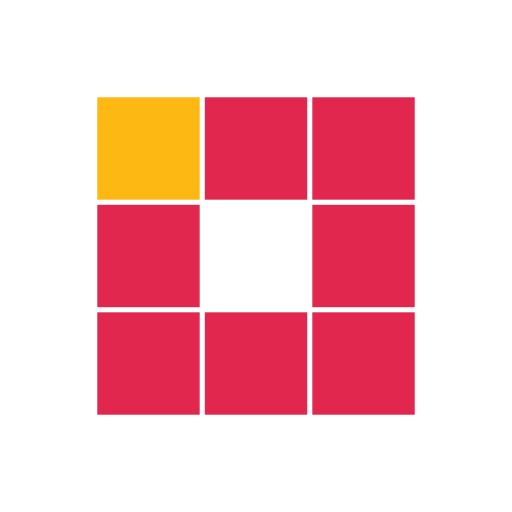
t = 0.00 s
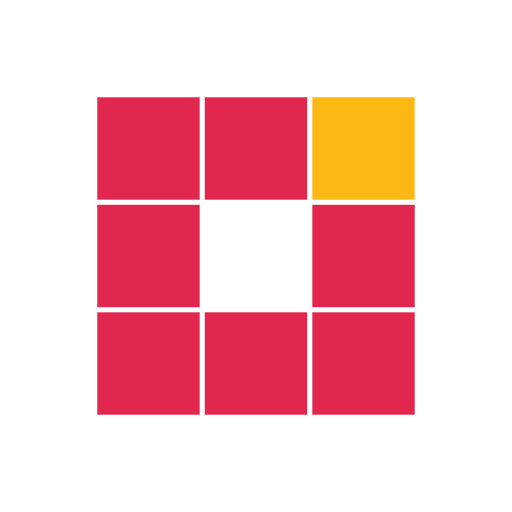
t = 0.31 s
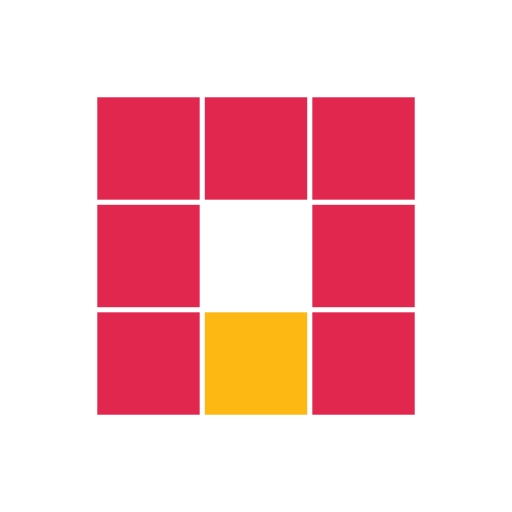
t = 0.63 s
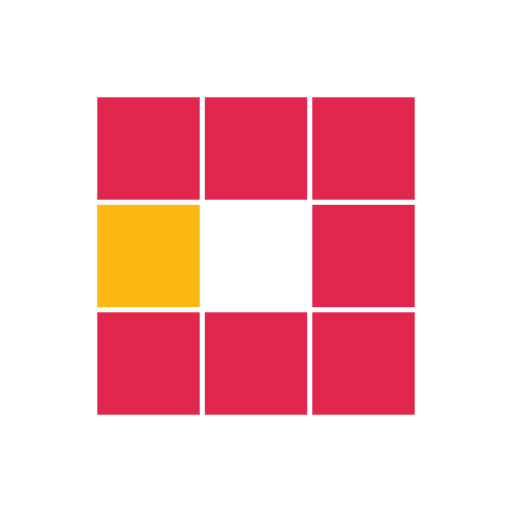
t = 0.94 s
t = 1.25 s: frame unchanged from t = 0.31 s, image omitted
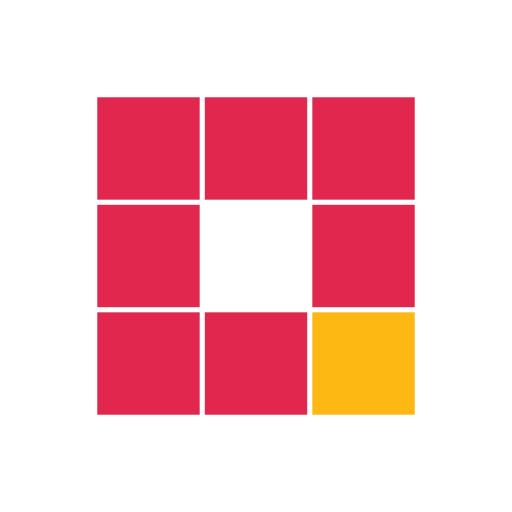
t = 1.53 s

The animated SVG that drew these frames (rendered in a browser with its animation timeline set to each time). Animation: 8 SMIL elements (animate=8); one cycle of 1.88 s, repeats indefinitely.

<svg class="lds-blocks" width="40px"  height="40px"  xmlns="http://www.w3.org/2000/svg" xmlns:xlink="http://www.w3.org/1999/xlink" viewBox="0 0 100 100" preserveAspectRatio="xMidYMid" style="background: none;"><rect x="19" y="19" width="20" height="20" fill="#e1274e">
    <animate attributeName="fill" values="#fdb813;#e1274e;#e1274e" keyTimes="0;0.125;1" dur="1s" repeatCount="indefinite" begin="0s" calcMode="discrete"></animate>
  </rect><rect x="40" y="19" width="20" height="20" fill="#e1274e">
    <animate attributeName="fill" values="#fdb813;#e1274e;#e1274e" keyTimes="0;0.125;1" dur="1s" repeatCount="indefinite" begin="0.125s" calcMode="discrete"></animate>
  </rect><rect x="61" y="19" width="20" height="20" fill="#e1274e">
    <animate attributeName="fill" values="#fdb813;#e1274e;#e1274e" keyTimes="0;0.125;1" dur="1s" repeatCount="indefinite" begin="0.25s" calcMode="discrete"></animate>
  </rect><rect x="19" y="40" width="20" height="20" fill="#e1274e">
    <animate attributeName="fill" values="#fdb813;#e1274e;#e1274e" keyTimes="0;0.125;1" dur="1s" repeatCount="indefinite" begin="0.875s" calcMode="discrete"></animate>
  </rect><rect x="61" y="40" width="20" height="20" fill="#e1274e">
    <animate attributeName="fill" values="#fdb813;#e1274e;#e1274e" keyTimes="0;0.125;1" dur="1s" repeatCount="indefinite" begin="0.375s" calcMode="discrete"></animate>
  </rect><rect x="19" y="61" width="20" height="20" fill="#e1274e">
    <animate attributeName="fill" values="#fdb813;#e1274e;#e1274e" keyTimes="0;0.125;1" dur="1s" repeatCount="indefinite" begin="0.75s" calcMode="discrete"></animate>
  </rect><rect x="40" y="61" width="20" height="20" fill="#e1274e">
    <animate attributeName="fill" values="#fdb813;#e1274e;#e1274e" keyTimes="0;0.125;1" dur="1s" repeatCount="indefinite" begin="0.625s" calcMode="discrete"></animate>
  </rect><rect x="61" y="61" width="20" height="20" fill="#e1274e">
    <animate attributeName="fill" values="#fdb813;#e1274e;#e1274e" keyTimes="0;0.125;1" dur="1s" repeatCount="indefinite" begin="0.5s" calcMode="discrete"></animate>
  </rect>
</svg>